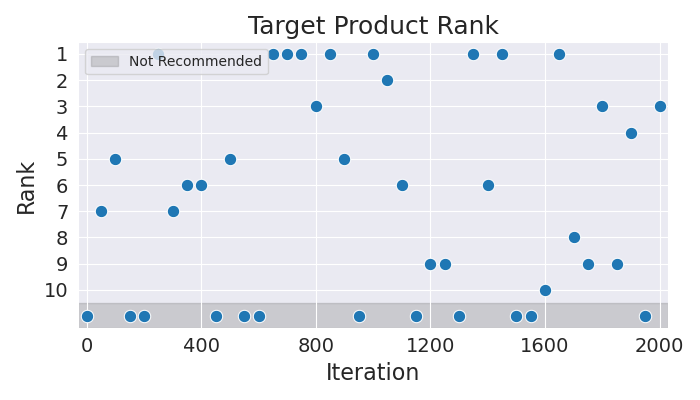

The table this chart was drawn from, first rows:
Iteration, Rank
0, 11
50, 7
100, 5
150, 11
200, 11
250, 1
300, 7
350, 6
400, 6
450, 11
500, 5
550, 11
600, 11
650, 1
700, 1
750, 1
800, 3
850, 1
900, 5
950, 11
1000, 1
1050, 2
1100, 6
1150, 11
1200, 9
1250, 9
1300, 11
1350, 1
1400, 6
1450, 1
1500, 11
1550, 11
1600, 10
1650, 1
1700, 8
1750, 9
1800, 3
1850, 9
1900, 4
1950, 11
2000, 3
